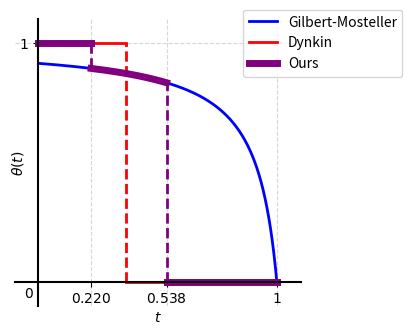

Source code (Python):
import numpy as np
from scipy.integrate import quad
from scipy.optimize import root_scalar

import matplotlib.pyplot as plt

thick = 5
thin = 2

def solve_and_plot(n=10):
    """
    For a given n, solve the equation and plot a as a function of s.

    Equation: ∫[s, 1] ( ((1-t)/a + t)^(n-1) - 1 ) / (1-t) dt - 1 = 0
    """

    # Define the integrand
    def integrand(t, a, n_val):
        base = (1 - t) / a + t
        return (np.power(base, n_val - 1) - 1) / (1 - t)

    # Define the function whose root we want to find: F(a) = integral - 1
    def equation_to_solve(a, s_val, n_val):
        # The valid range for a is (0, inf), in particular a > 0
        if a <= 0:
            return np.inf
        
        # Use quad for numerical integration
        integral_val, error = quad(integrand, s_val, 1, args=(a, n_val))
        return integral_val - 1

    # Set the range for s
    # Start from a value slightly greater than 0 to avoid numerical issues when s=0 and a->0
    s_values = np.linspace(0, 1-1e-9, 1000)
    a_solutions = []
    
    # Initial guess value
    a_guess = 0.5

    # Iterate over each s value and solve for the corresponding a
    for s in s_values:
        try:
            # Use root_scalar to find the root
            # bracket defines the interval where the root is located
            sol = root_scalar(equation_to_solve, args=(s, n), bracket=[1e-9, 5], method='brentq', x0=a_guess)
            if sol.converged:
                a_solutions.append(sol.root)
                a_guess = sol.root  # Use the previous solution as the initial guess for the next
            else:
                a_solutions.append(np.nan)
        except (ValueError, RuntimeError):
            # If solving fails, record as nan
            a_solutions.append(np.nan)

    # Create two side-by-side plots: left = GM only, right = GM + Dynkin
    #fig, (ax_left, ax_right) = plt.subplots(1, 2, figsize=(12, 6))
    fig, ax = plt.subplots(1, 1, figsize=(6, 3.5))

    # Common settings
    xlims = (-0.1, 1.1)
    ylims = (-0.1, 1.1)

    # Left: original two threshold-based algorithms
    #ax = ax_left
    ax.plot(s_values, a_solutions, color='blue', linewidth=thin, linestyle='-', label=f'Gilbert-Mosteller')# (n={n})

    # Dynkin: avoid connecting across the discontinuity at s = 1/e by plotting two segments
    cutoff = 1 / np.e
    mask_left = s_values < cutoff
    mask_right = s_values > cutoff

    if mask_left.any():
        ax.plot(s_values[mask_left], np.ones(int(mask_left.sum())), color='red', linewidth=thin,
                linestyle='-')
    if mask_right.any():
        ax.plot(s_values[mask_right], np.zeros(int(mask_right.sum())), color='red', linewidth=thin,
                linestyle='-', label=f"Dynkin") #(n={n})
    # Add dashed vertical line at x = 1/e from y=0 to 1
    x_cut = 1 / np.e
    ax.plot([x_cut, x_cut], [0, 1], color='red', linestyle='--', linewidth=thin)

    ax.set_ylabel(r'$\theta(t)$', labelpad=-5)
    ax.set_xlabel(r'$t$')
    ax.set_xlim(*xlims)
    ax.set_ylim(*ylims)
    ax.set_aspect('equal', adjustable='box')
    ax.spines['top'].set_visible(False)
    ax.spines['right'].set_visible(False)
    ax.spines['bottom'].set_visible(False)
    ax.spines['left'].set_visible(False)
    ax.spines['left'].set_visible(True)
    ax.spines['left'].set_position(('data', 0.0))
    ax.spines['left'].set_color('black')
    ax.spines['left'].set_linewidth(1.5)
    ax.spines['bottom'].set_visible(True)
    ax.spines['bottom'].set_position(('data', 0.0))
    ax.spines['bottom'].set_color('black')
    ax.spines['bottom'].set_linewidth(1.5)


    # Left: parameterized by lambda_1, lambda_2
    def f_lambda(x):
        # Compute lambda1 and lambda2 for beta values from 0 to 1/e
        if x <= 0 or x >= 1:
            return float('inf')
        return -x * np.log(x)

    def compute_lambdas(beta):
        if beta < 0 or beta > 1/np.e:
            raise ValueError("Beta must be in the range [0, 1/e]")
        if beta == 0:
            return 0, 1
        # Small root (lambda1) in interval (0, 1/e)
        root1 = root_scalar(lambda x: f_lambda(x) - beta, bracket=(1e-10, 1/np.e), method='brentq')
        lambda1 = root1.root if root1.converged else None

        # Large root (lambda2) in interval (1/e, 1)
        root2 = root_scalar(lambda x: f_lambda(x) - beta, bracket=(1/np.e, 1-1e-10), method='brentq')
        lambda2 = root2.root if root2.converged else None
        return lambda1, lambda2

    beta = 1/3
    lambda_1, lambda_2 = compute_lambdas(beta)

    #ax = ax_right

    # Prepare defaults for vertical line endpoints
    left_end = 1
    right_end = 0

    # Segment 1: s < lambda_1, a = 1 (no label here)
    mask_left = s_values < lambda_1
    if mask_left.any():
        ax.plot(s_values[mask_left], np.ones(int(mask_left.sum())), color='purple', linewidth=thick,
                linestyle='-')

    # Segment 2: lambda_1 <= s <= lambda_2, a follows GM solution (single label kept here)
    mask_middle = (s_values >= lambda_1) & (s_values <= lambda_2)
    if mask_middle.any():
        mid_solutions = np.array(a_solutions)[mask_middle]
        left_end, right_end = mid_solutions[0], mid_solutions[-1]
        ax.plot(s_values[mask_middle], mid_solutions, color='purple', linewidth=thick,
                linestyle='-', label='Ours')

    # Segment 3: s > lambda_2, a = 0 (no label here)
    mask_right = s_values > lambda_2
    if mask_right.any():
        ax.plot(s_values[mask_right], np.zeros(int(mask_right.sum())), color='purple', linewidth=thick,
                linestyle='-')

    # Add dashed vertical lines at discontinuity points (keep their labels)
    ax.plot([lambda_1, lambda_1], [left_end, 1], color='purple', linestyle='--', linewidth=thin)
    ax.plot([lambda_2, lambda_2], [0, right_end], color='purple', linestyle='--', linewidth=thin)
    ax.legend(loc=(0.8, 0.8))
    xticks = [lambda_1,lambda_2,1]
    yticks = [1]
    ax.set_xticks(xticks)
    ax.set_yticks(yticks)
    ax.set_xticklabels([f'${val:.3f}$' if i<2 else f'${val:.0f}$' for i, val in enumerate(xticks)])
    ax.set_yticklabels([f'${val:.0f}$' for val in yticks])
    ax.text(-0.02, -0.02, r'$0$', fontsize=10, ha='right', va='top')


    ax.grid(True, linestyle='--', alpha=0.5)

    plt.tight_layout()
    plt.savefig(f'max_prob_n{n}_beta_{beta}.png', dpi=300)

if __name__ == '__main__':
    solve_and_plot(n=10)
